12-way image classification set "Trunk12 Dataset" from GitHub (leviettuan/GLBP); label vocabulary: alder, beech, birch, chestnut, ginkgo biloba, hornbeam, horse chestnut, linden, oak, oriental plane, pine, spruce.

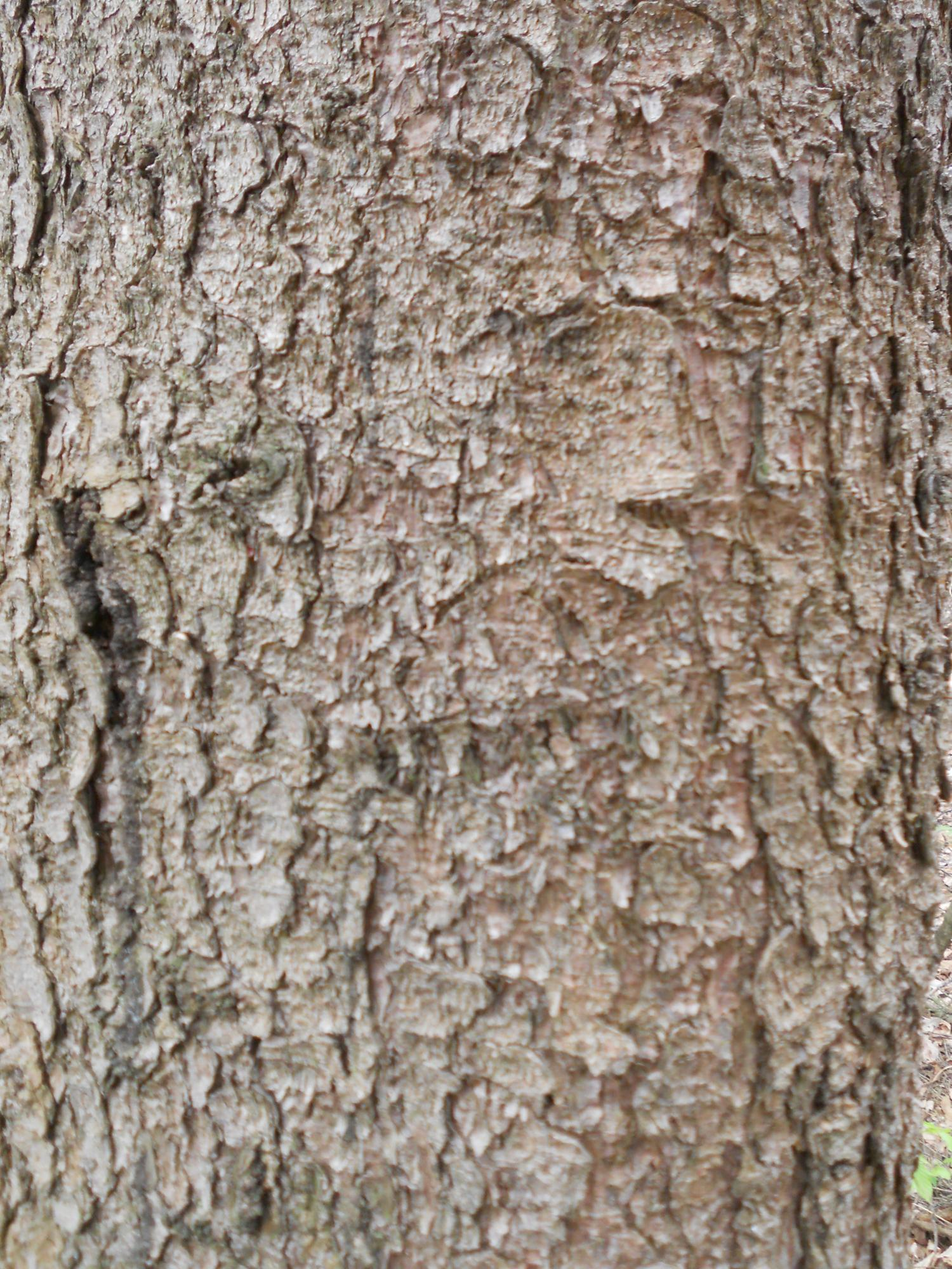
Label: spruce

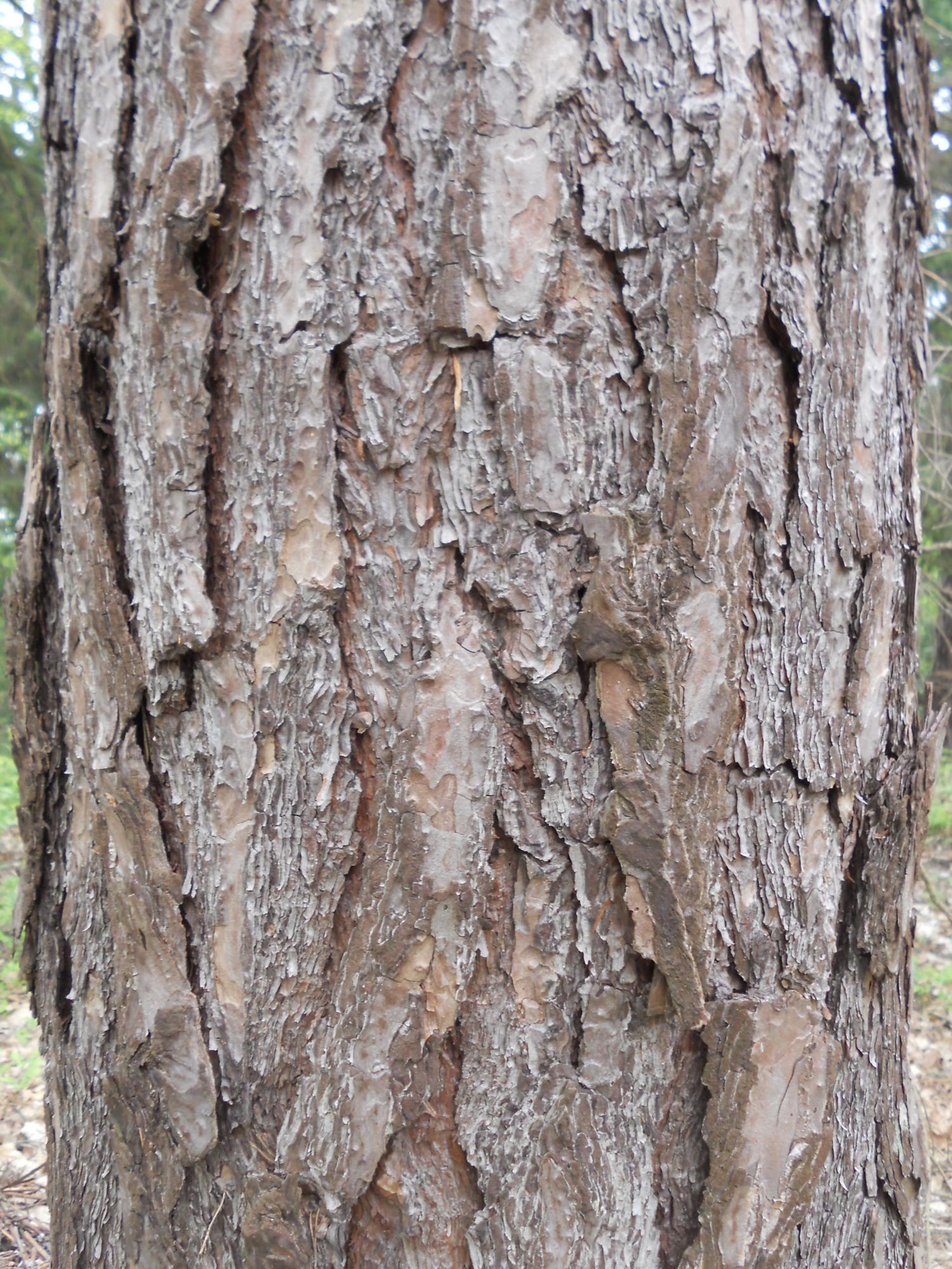
Label: pine

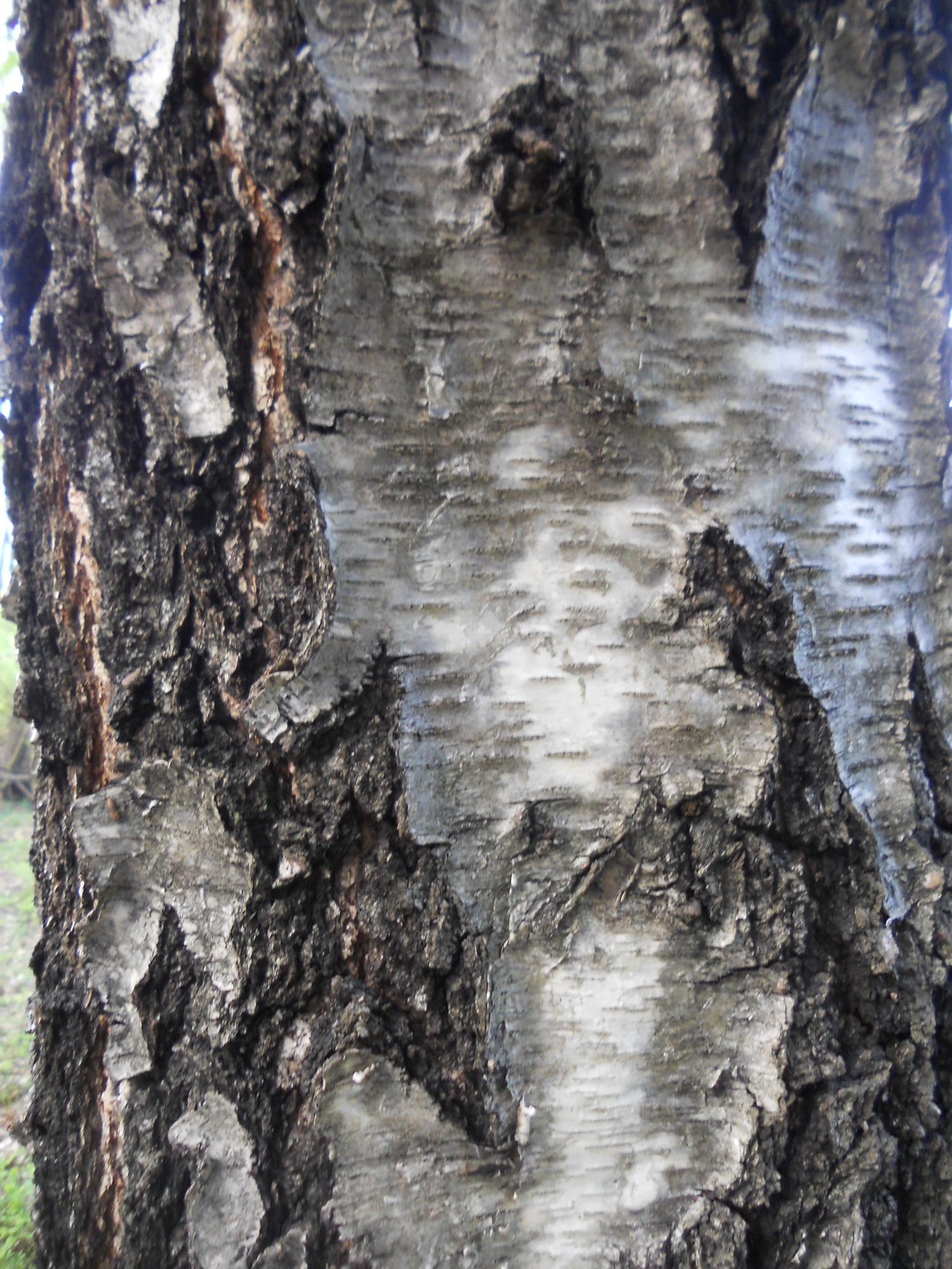
Label: chestnut

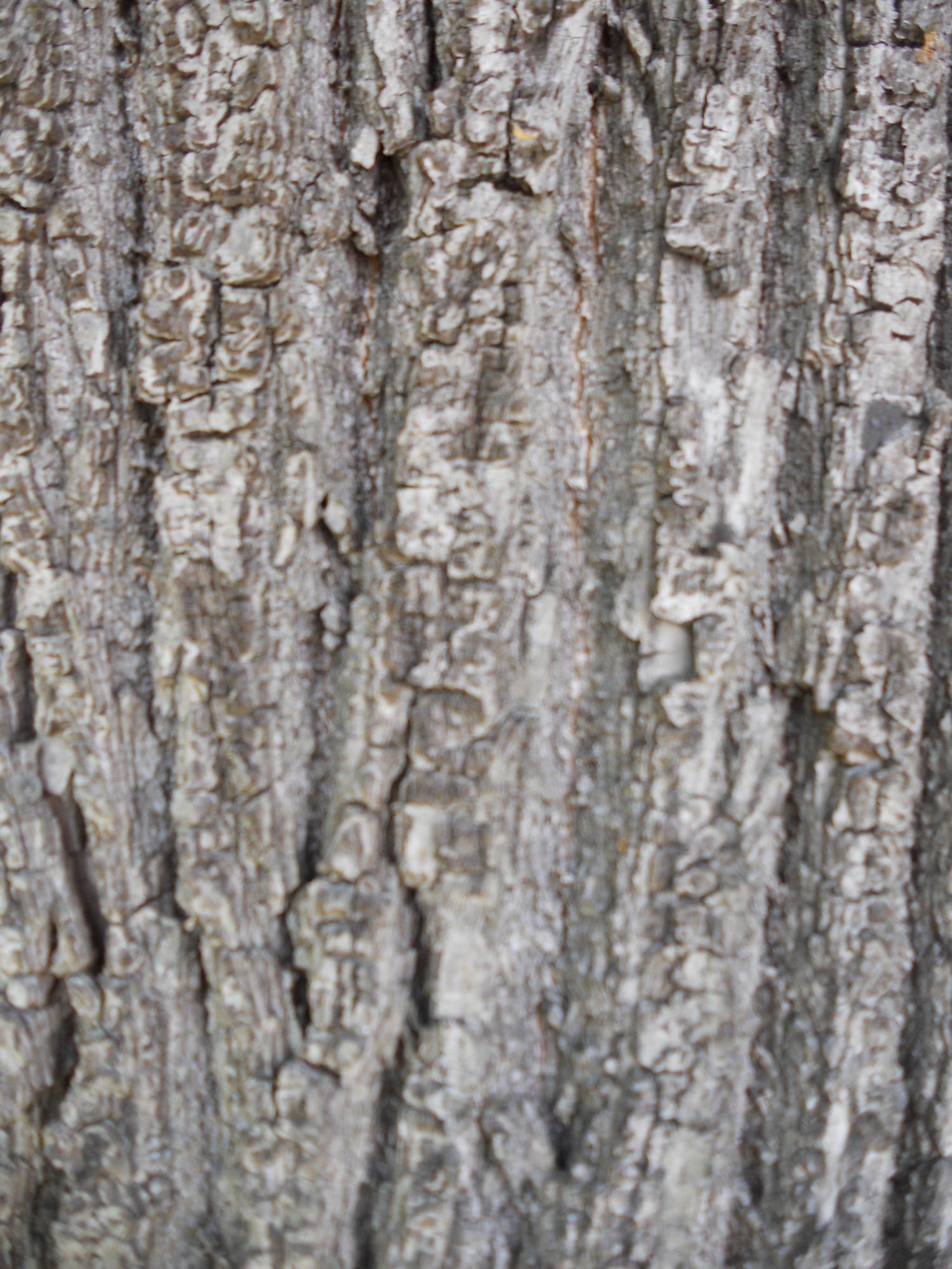
Label: linden

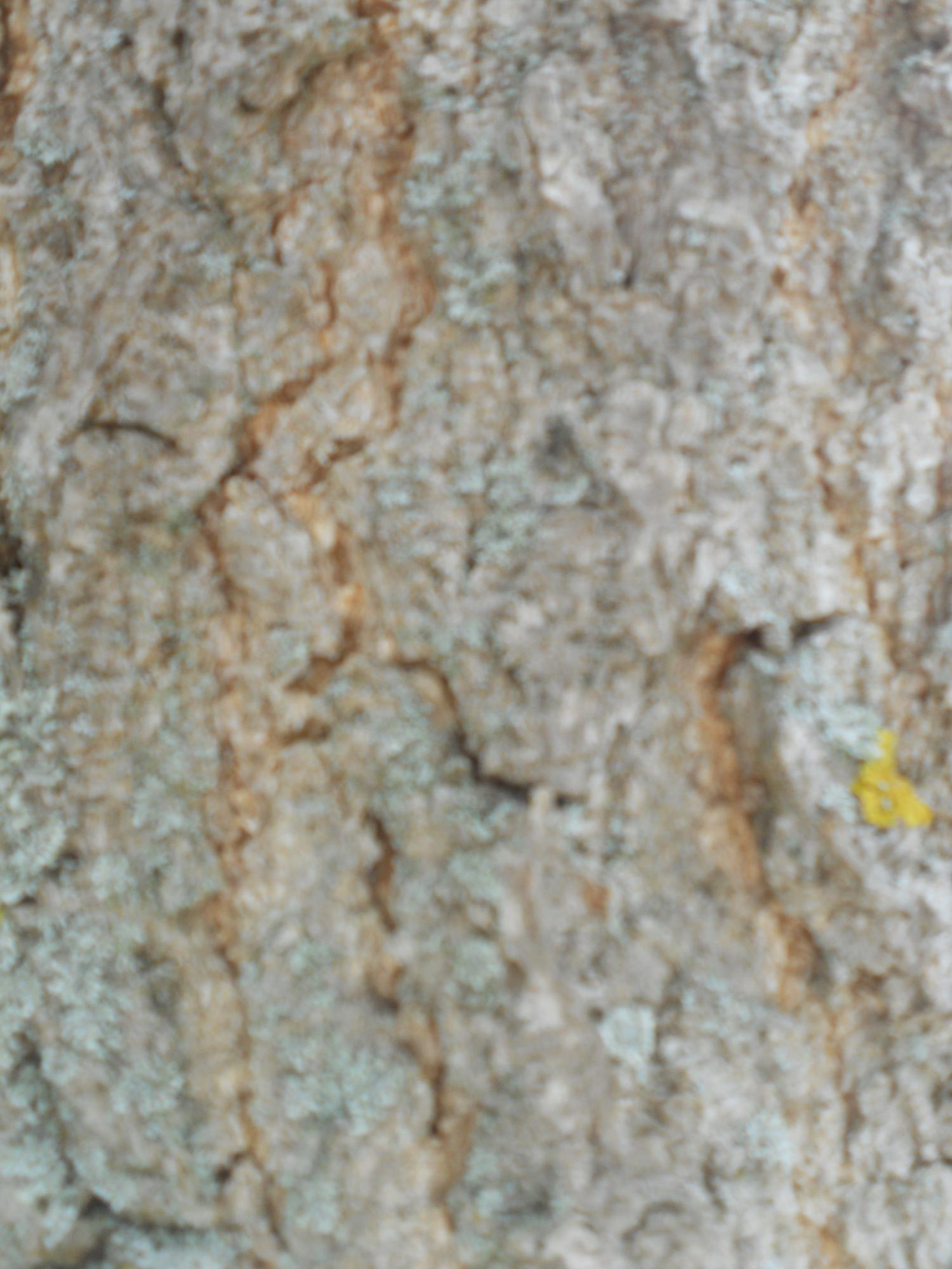
Label: ginkgo biloba

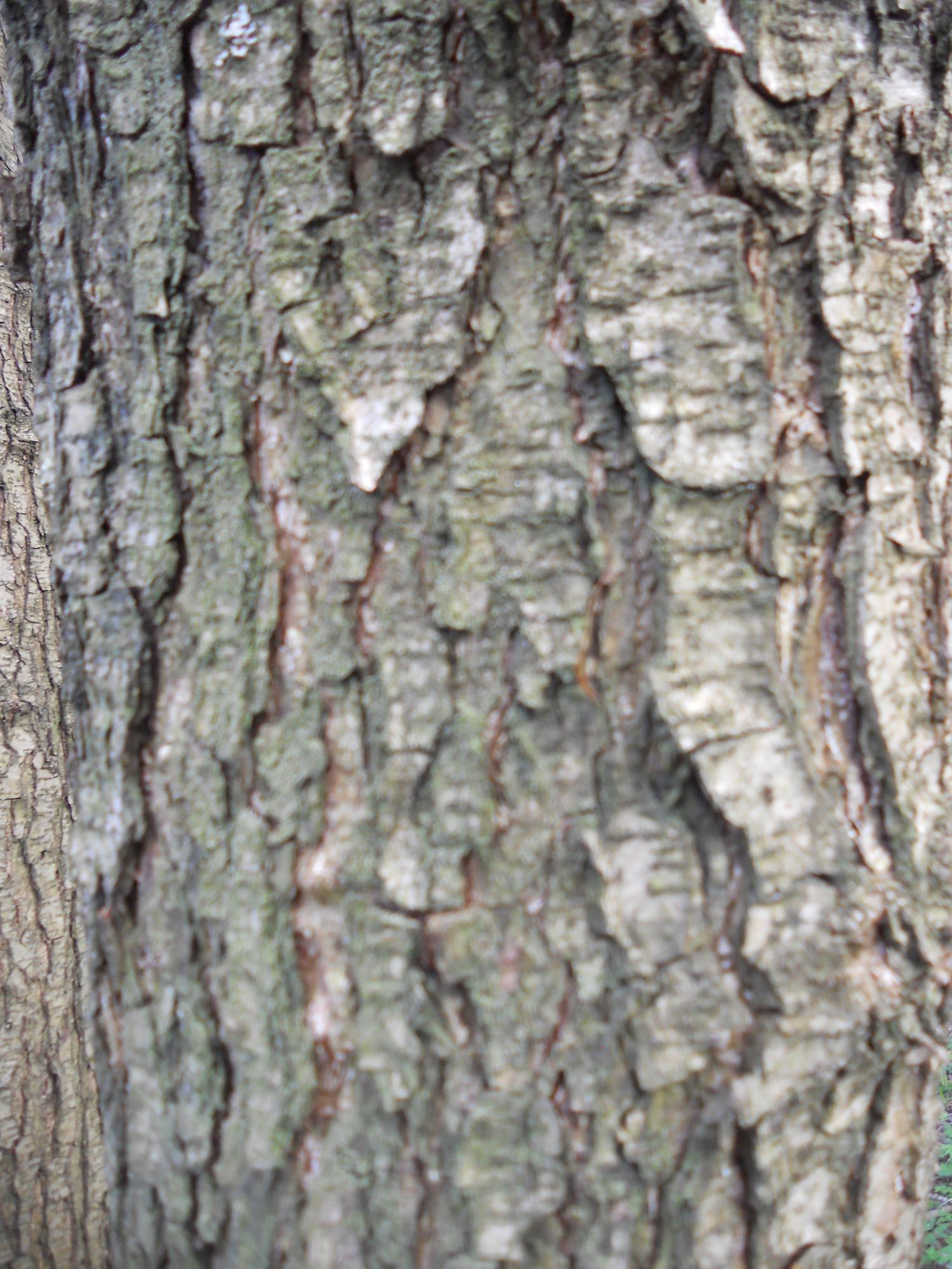
Label: alder
